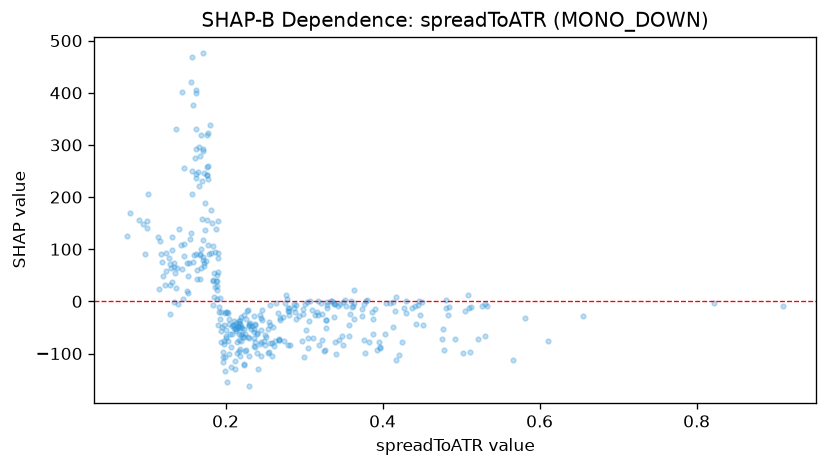

Source data for this figure (header and first rows):
feature_value, shap_value
0.2803, -18.56
0.2368, -59.54
0.3386, -30.1
0.1906, -44.92
0.2508, -82.9
0.1809, 174.5
0.288, -20.91
0.2051, -62.88
0.1794, 91.72
0.2236, -52.16
0.3293, -13.56
0.1875, 138.3
0.1838, 105.4
0.387, -19.44
0.2006, -66.2
0.483, -26.91
0.22, -75.68
0.2513, -67.43
0.2223, -69
0.4473, -25.59
0.1985, -81.6
0.1172, 91.01
0.2466, -16.31
0.2585, -79.17
0.276, -3.052
0.2122, -52.81
0.3376, -3.661
0.2456, -32.18
0.6551, -27.51
0.229, -68.75
0.1765, 257.3
0.2123, -128.8
0.1964, -115.9
0.2744, -75.31
0.2103, -46.07
0.5808, -32.21
0.1554, 131.5
0.2111, -50.53
0.1976, -76.6
0.3791, 0.3525
0.3529, -9.415
0.4215, -103.2
0.5667, -112.6
0.2414, -129.1
0.2591, -105.2
0.3222, -73.99
0.3875, -62.92
0.3758, -73.76
0.268, -72.78
0.3027, -55.54
0.5109, -97.14
0.199, -133.4
0.3441, -74.55
0.1779, 260.5
0.3052, -70.86
0.2033, -76.27
0.2187, -42.76
0.4268, -13.53
0.2089, -46.27
0.3633, 21.95
... 328 more rows
